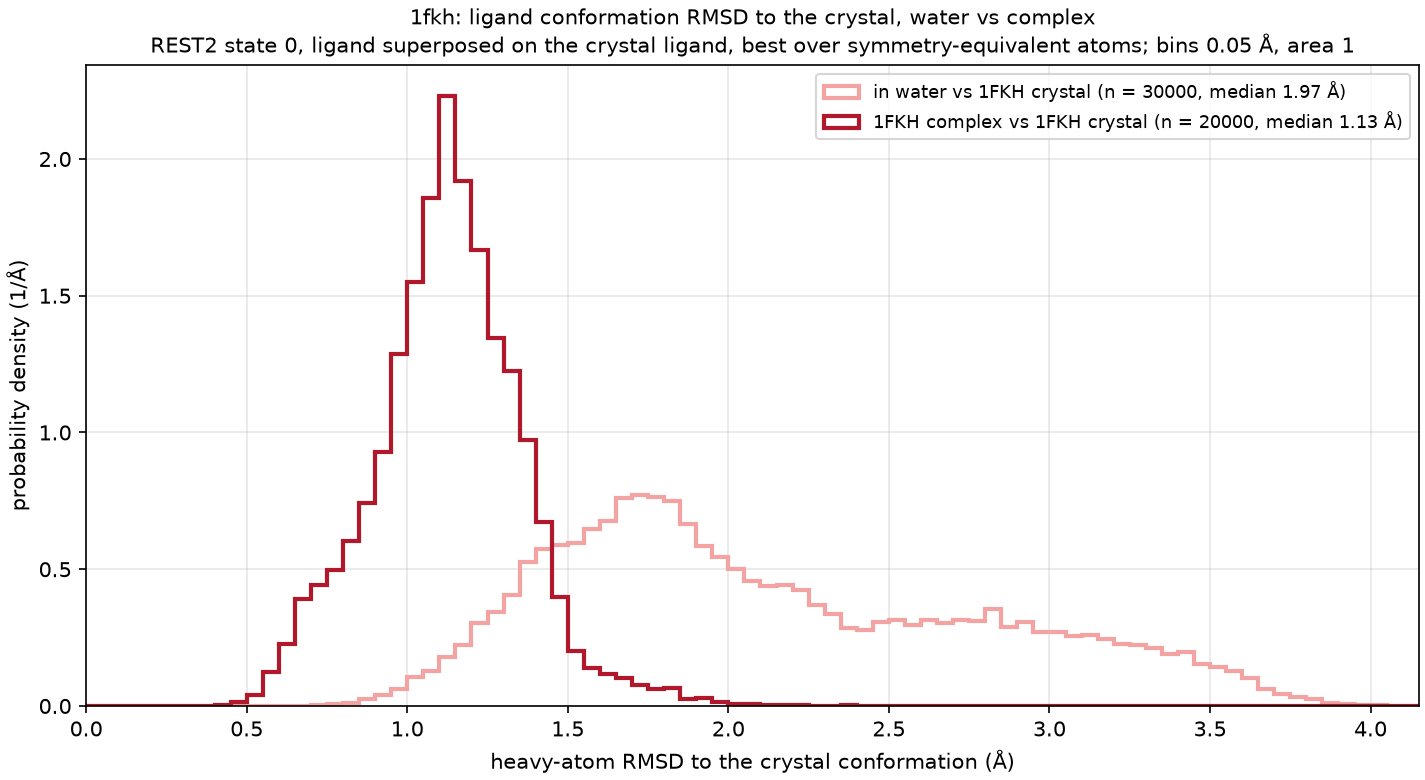

Source data for this figure (header and first rows):
curve, frames, median_A, frac_below_1A, frac_below_1.5A
in water vs 1FKH crystal, 30000, 1.973, 0.007, 0.177
1FKH complex vs 1FKH crystal, 20000, 1.128, 0.265, 0.957
